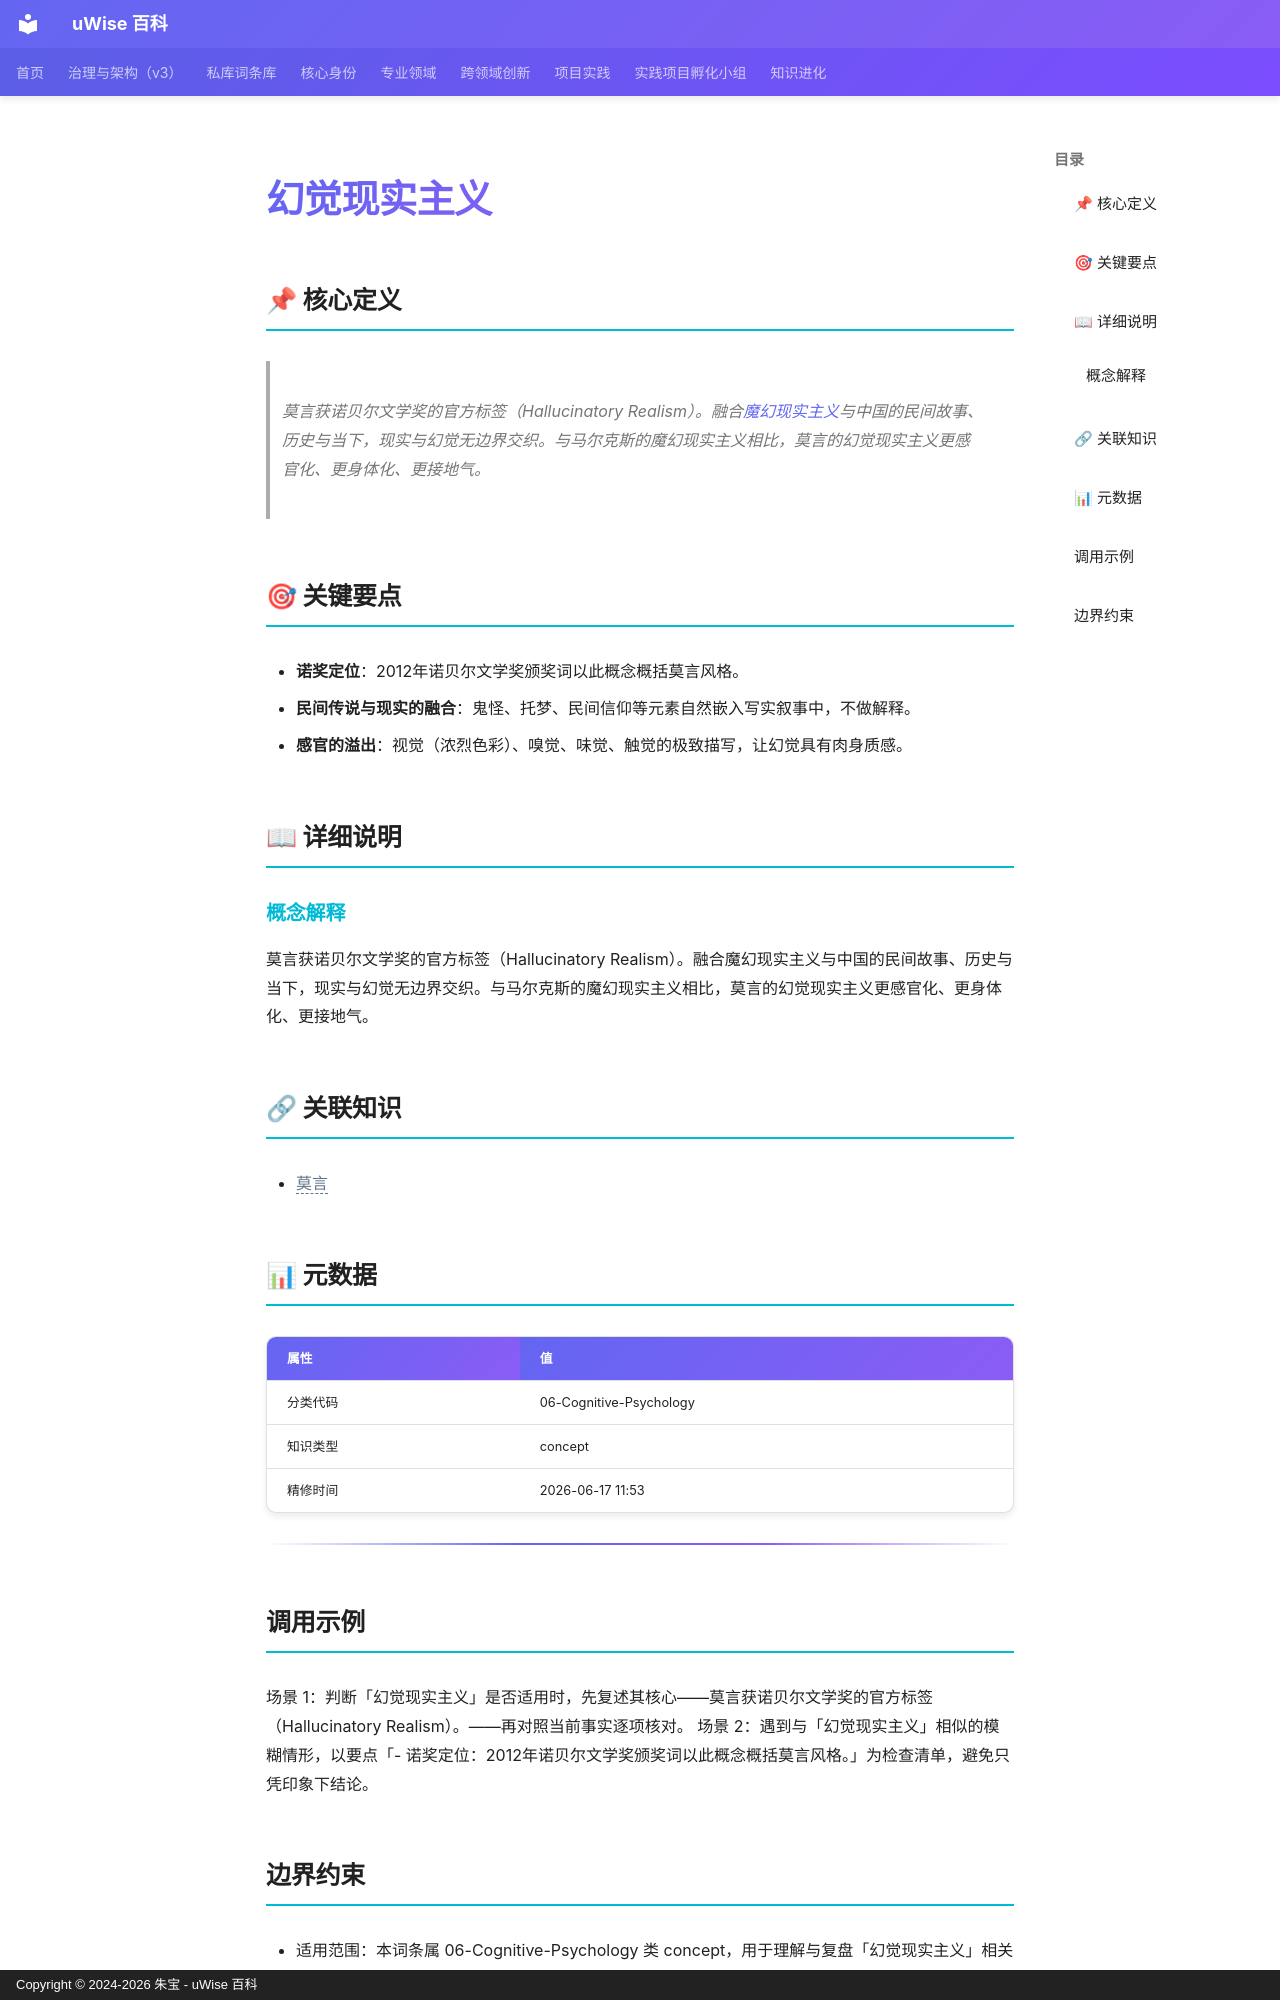

repository: zhubao315/uWise · page: vault-encyclopedia/md-b6223bb8/index.html · generator: mkdocs · copyright: Copyright © 2024-2026 朱宝 - uWise 百科

---
title: "幻觉现实主义"
description: "莫言获诺贝尔文学奖的官方标签（Hallucinatory Realism）。融合魔幻现实主义(../md-ae8855c3/)与中国的民间故事、历史与当下，现实与幻觉无边界交织。与马尔克斯的魔幻现实主义相比，莫言的幻觉现实主义更感官化、更身体化、更接地气。"
---

# 幻觉现实主义

## 📌 核心定义

> 莫言获诺贝尔文学奖的官方标签（Hallucinatory Realism）。融合[魔幻现实主义](../md-ae8855c3/)与中国的民间故事、历史与当下，现实与幻觉无边界交织。与马尔克斯的魔幻现实主义相比，莫言的幻觉现实主义更感官化、更身体化、更接地气。

## 🎯 关键要点

- **诺奖定位**：2012年诺贝尔文学奖颁奖词以此概念概括莫言风格。
- **民间传说与现实的融合**：鬼怪、托梦、民间信仰等元素自然嵌入写实叙事中，不做解释。
- **感官的溢出**：视觉（浓烈色彩）、嗅觉、味觉、触觉的极致描写，让幻觉具有肉身质感。

## 📖 详细说明

### 概念解释
莫言获诺贝尔文学奖的官方标签（Hallucinatory Realism）。融合魔幻现实主义与中国的民间故事、历史与当下，现实与幻觉无边界交织。与马尔克斯的魔幻现实主义相比，莫言的幻觉现实主义更感官化、更身体化、更接地气。


## 🔗 关联知识

- <span class="uw-unresolved" data-target="莫言" title="未解析的双链目标：莫言">莫言</span>

## 📊 元数据

| 属性 | 值 |
|------|-----|
| 分类代码 | 06-Cognitive-Psychology |
| 知识类型 | concept |
| 精修时间 | 2026-06-17 11:53 |

---

## 调用示例

场景 1：判断「幻觉现实主义」是否适用时，先复述其核心——莫言获诺贝尔文学奖的官方标签（Hallucinatory Realism）。——再对照当前事实逐项核对。
场景 2：遇到与「幻觉现实主义」相似的模糊情形，以要点「- 诺奖定位：2012年诺贝尔文学奖颁奖词以此概念概括莫言风格。」为检查清单，避免只凭印象下结论。
